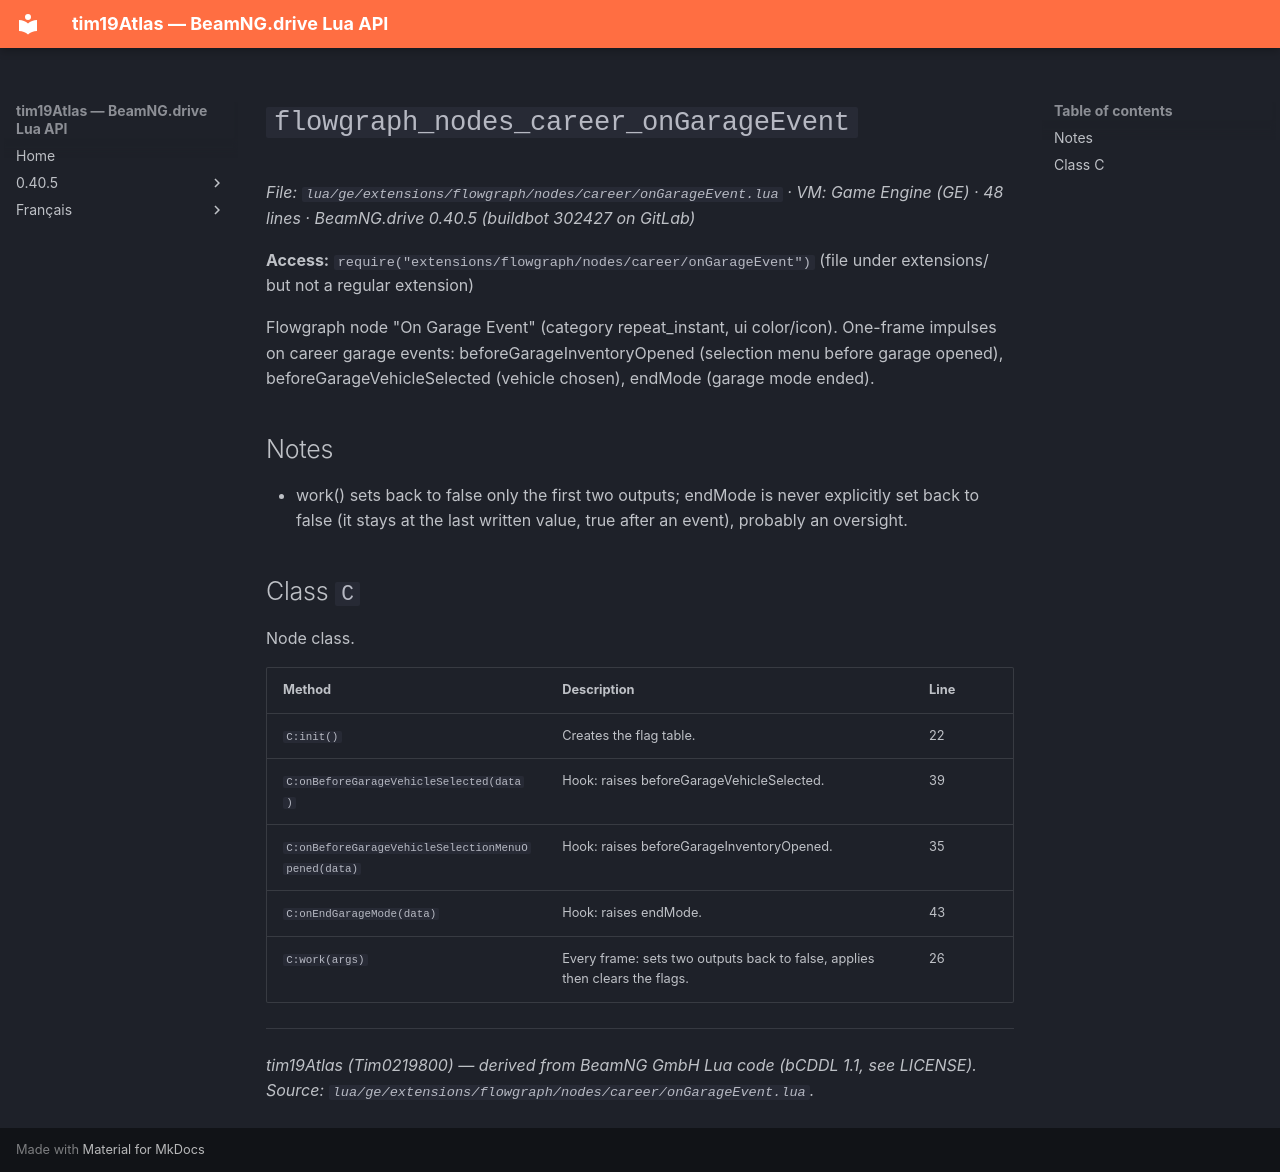

repository: Tim0219800/beamng-lua-atlas · page: 0.40.5/ge/extensions/flowgraph/nodes/career/onGarageEvent.html · generator: mkdocs

# `flowgraph_nodes_career_onGarageEvent`

*File: `lua/ge/extensions/flowgraph/nodes/career/onGarageEvent.lua` · VM: Game Engine (GE) · 48 lines · BeamNG.drive 0.40.5 (buildbot 302427 on GitLab)*

**Access:** `require("extensions/flowgraph/nodes/career/onGarageEvent")` (file under extensions/ but not a regular extension)

Flowgraph node "On Garage Event" (category repeat_instant, ui color/icon). One-frame impulses on career garage events: beforeGarageInventoryOpened (selection menu before garage opened), beforeGarageVehicleSelected (vehicle chosen), endMode (garage mode ended).

## Notes

- work() sets back to false only the first two outputs; endMode is never explicitly set back to false (it stays at the last written value, true after an event), probably an oversight.

## Class `C`

Node class.

| Method | Description | Line |
|---|---|---|
| `C:init()` | Creates the flag table. | 22 |
| `C:onBeforeGarageVehicleSelected(data)` | Hook: raises beforeGarageVehicleSelected. | 39 |
| `C:onBeforeGarageVehicleSelectionMenuOpened(data)` | Hook: raises beforeGarageInventoryOpened. | 35 |
| `C:onEndGarageMode(data)` | Hook: raises endMode. | 43 |
| `C:work(args)` | Every frame: sets two outputs back to false, applies then clears the flags. | 26 |

---
*tim19Atlas (Tim0219800) — derived from BeamNG GmbH Lua code (bCDDL 1.1, see LICENSE). Source: `lua/ge/extensions/flowgraph/nodes/career/onGarageEvent.lua`.*
